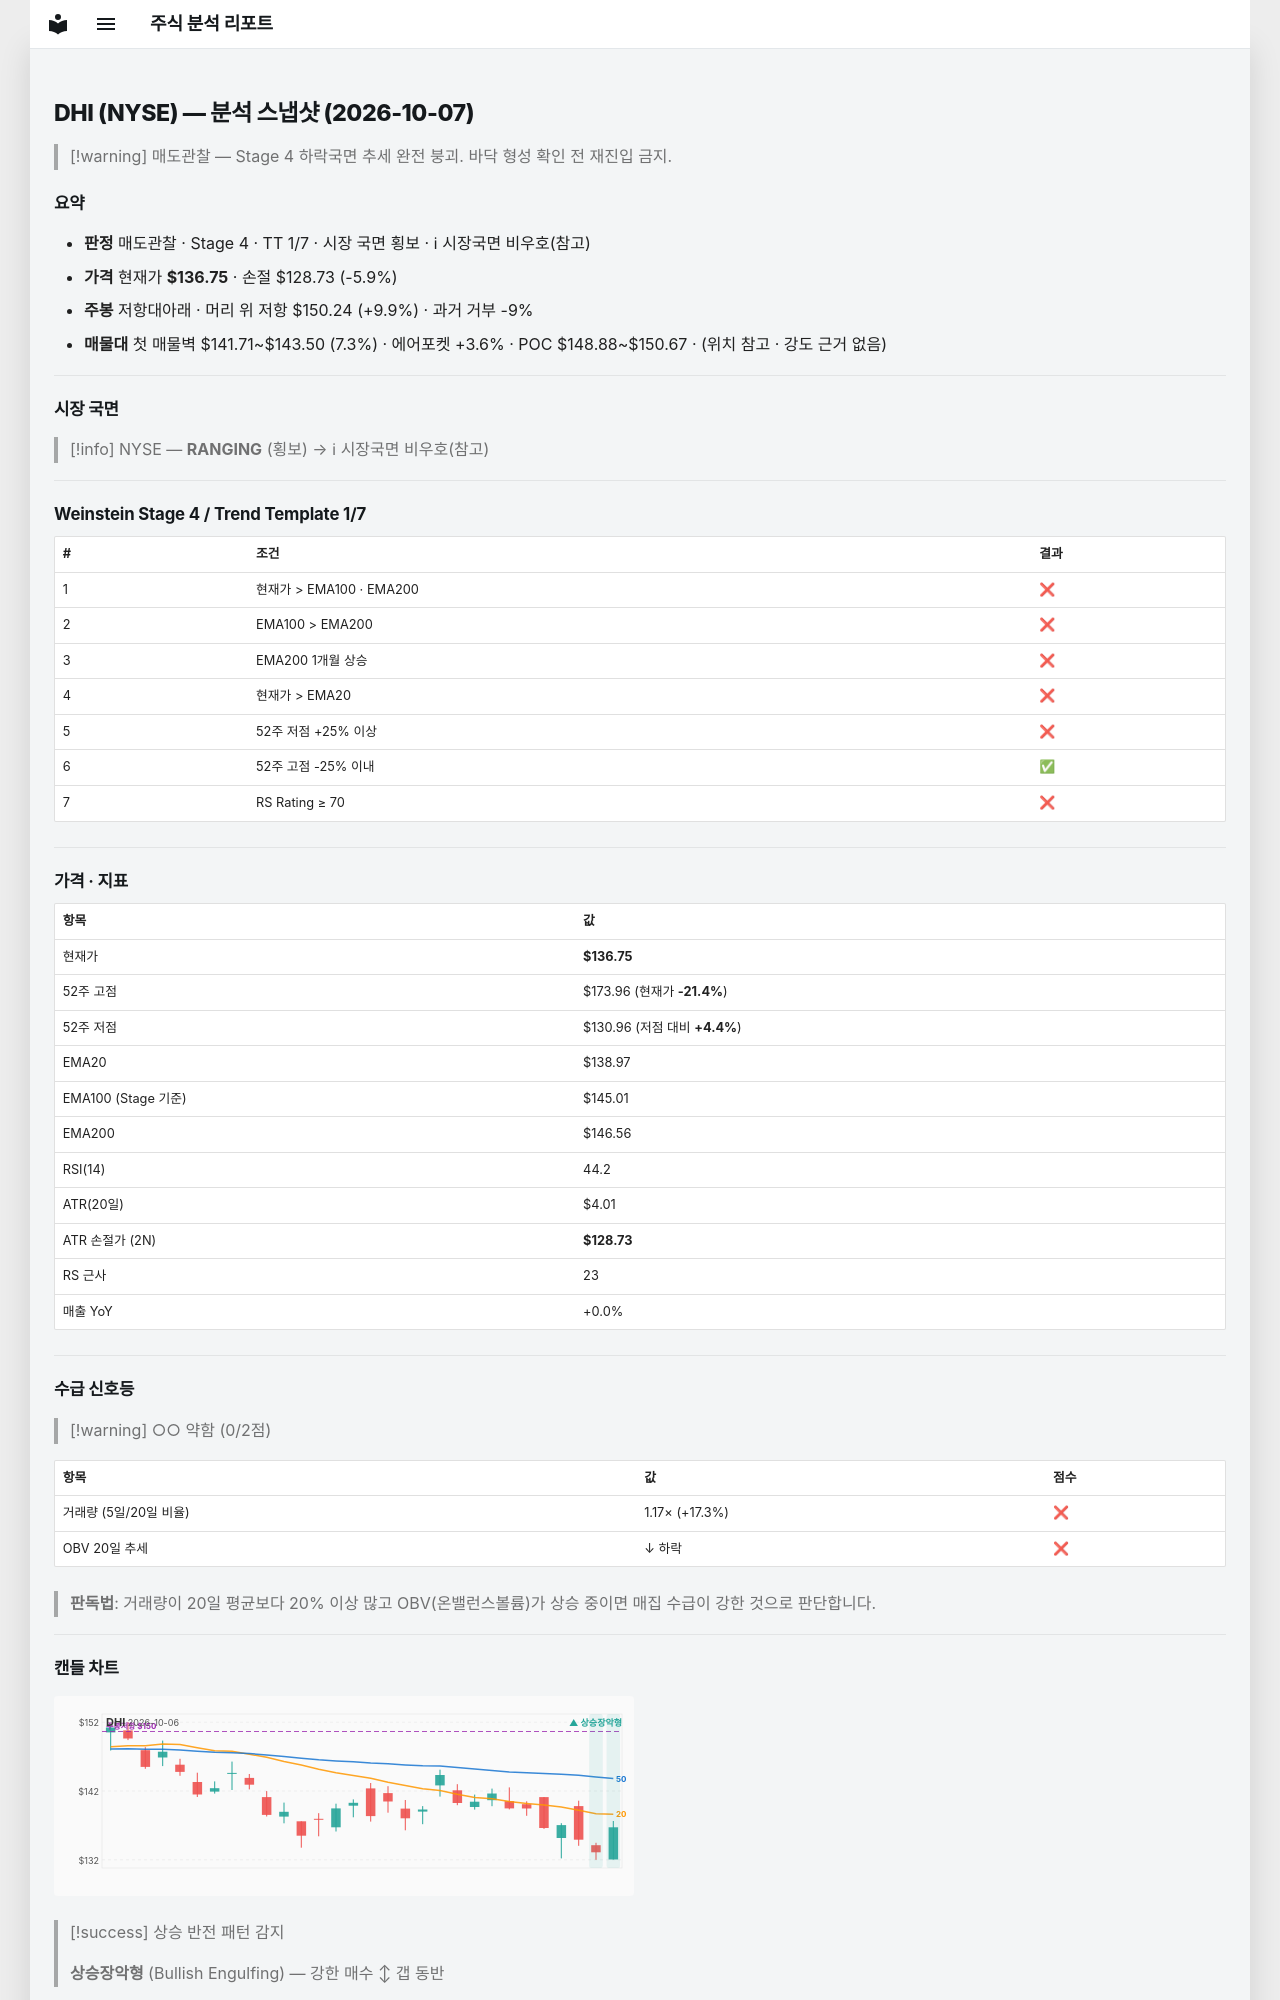

repository: soloandco/stock-reports · page: snapshots/DHI-2026-10-07/index.html · generator: mkdocs

---
type: analysis-snapshot
title: DHI 분석 스냅샷
ticker: DHI
market: NYSE
created: 2026-10-07
updated: 2026-10-07
bar-date: 2026-10-06
verdict: 매도관찰
real-rr: 1.68
sma50-gap-pct: -1.6
weekly-position: 저항대아래
weekly-overhead-price: 150.24
weekly-overhead-pct: 9.9
stage: 4
trend-template-score: 1
tt-max: 7
ma-set: ema-20-100-200
price: 136.75
stop-price: 128.72548206844417
market-regime: RANGING
supply-demand-score: 0/2
supply-demand-label: 약함
status: tracking
tags:
  - stock-agent
  - watchlist
  - DHI
  - analysis
related:
  - "[[analysis-template]]"
---

# DHI (NYSE) — 분석 스냅샷 (2026-10-07)

> [!warning] 매도관찰 — Stage 4 하락국면
> 추세 완전 붕괴. 바닥 형성 확인 전 재진입 금지.

## 요약

- **판정** 매도관찰 · Stage 4 · TT 1/7 · 시장 국면 횡보 · ℹ 시장국면 비우호(참고)
- **가격** 현재가 **$136.75** · 손절 $128.73 (-5.9%)
- **주봉** 저항대아래 · 머리 위 저항 $150.24 (+9.9%) · 과거 거부 -9%
- **매물대** 첫 매물벽 $141.71~$143.50 (7.3%) · 에어포켓 +3.6% · POC $148.88~$150.67 · (위치 참고 · 강도 근거 없음)

---

## 시장 국면

> [!info] NYSE — **RANGING** (횡보) → ℹ 시장국면 비우호(참고)

---

## Weinstein Stage 4 / Trend Template 1/7

| # | 조건 | 결과 |
|---|------|------|
| 1 | 현재가 > EMA100 · EMA200 | ❌ |
| 2 | EMA100 > EMA200 | ❌ |
| 3 | EMA200 1개월 상승 | ❌ |
| 4 | 현재가 > EMA20 | ❌ |
| 5 | 52주 저점 +25% 이상 | ❌ |
| 6 | 52주 고점 -25% 이내 | ✅ |
| 7 | RS Rating ≥ 70 | ❌ |

---

## 가격 · 지표

| 항목 | 값 |
|------|---|
| 현재가 | **$136.75** |
| 52주 고점 | $173.96 (현재가 **-21.4%**) |
| 52주 저점 | $130.96 (저점 대비 **+4.4%**) |
| EMA20 | $138.97 |
| EMA100 (Stage 기준) | $145.01 |
| EMA200 | $146.56 |
| RSI(14) | 44.2 |
| ATR(20일) | $4.01 |
| ATR 손절가 (2N) | **$128.73** |
| RS 근사 | 23 |
| 매출 YoY | +0.0% |

---
## 수급 신호등

> [!warning] ○○ 약함 (0/2점)

| 항목 | 값 | 점수 |
|------|------|------|
| 거래량 (5일/20일 비율) | 1.17× (+17.3%) | ❌ |
| OBV 20일 추세 | ↓ 하락 | ❌ |

> **판독법**: 거래량이 20일 평균보다 20% 이상 많고 OBV(온밸런스볼륨)가 상승 중이면 매집 수급이 강한 것으로 판단합니다.

---
